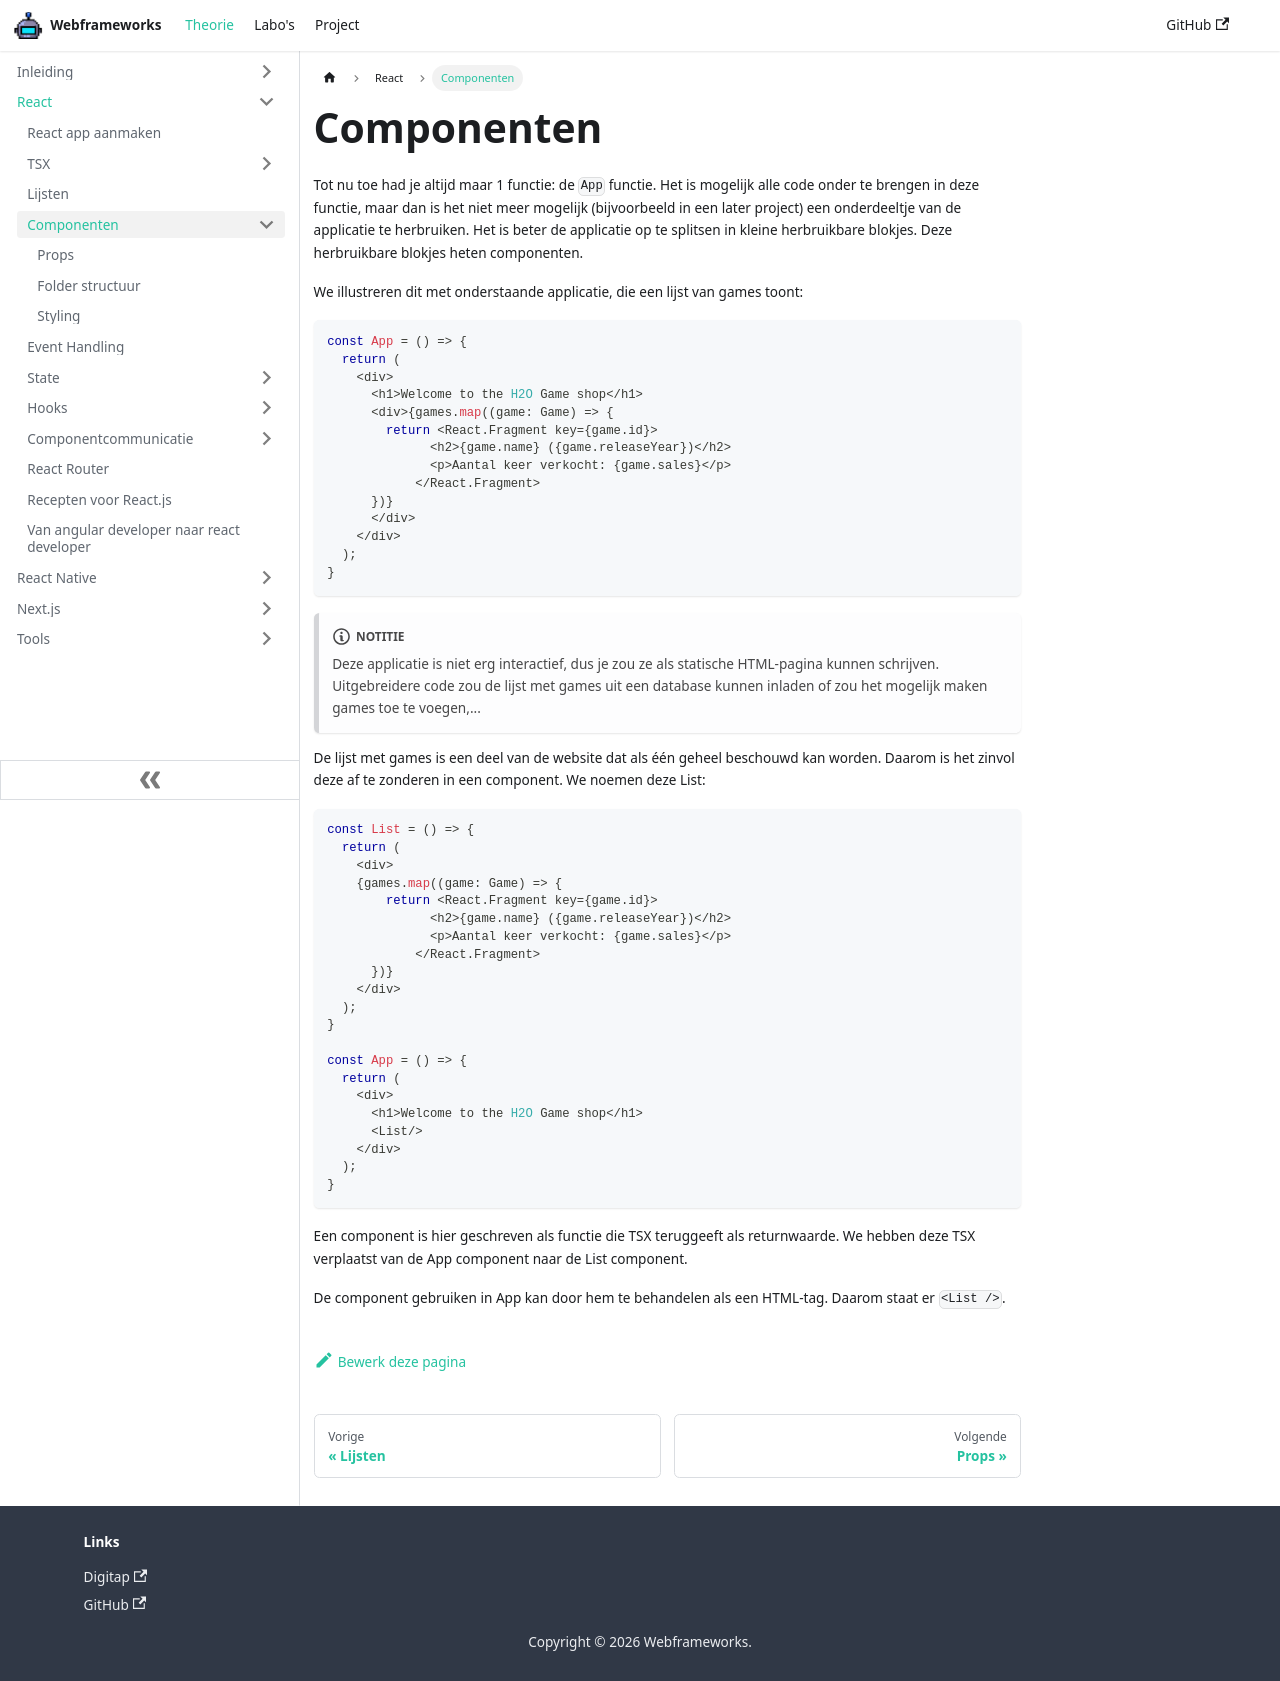

repository: similonap/webframeworks-cursus · page: react/componenten.html · generator: docusaurus

---
sidebar_position: 5
---

# Componenten

Code die gegenereerd wordt door create-react-app bevat één hoofdfunctie: App. Het is mogelijk alle code onder te brengen in deze functie, maar dan is het niet meer mogelijk (bijvoorbeeld in een later project) een onderdeeltje van de applicatie te herbruiken. Het is beter de applicatie op te splitsen in kleine herbruikbare blokjes. Deze herbruikbare blokjes heten componenten.

We illustreren dit met onderstaande applicatie, die een lijst van games toont:

```typescript codesandbox={"template": "react", "filename": "src/App.tsx"}
//hide-start
import React from "react";

interface Game {
  id: number
  name: string,
  releaseYear: number,
  sales: number
}

const games : Game[] = [
  {
    id: 0,
    name: "World of Warcraft",
    releaseYear: 2004,
    sales: 5
  },
  {
    id: 1,
    name: "Valheim",
    releaseYear: 2021,
    sales: 10
  },
  {
    id: 2,
    name: "Minecraft",
    releaseYear: 2011,
    sales: 20
  }
]
//hide-end
const App = () => {
  return (
    <div>
      <h1>Welcome to the H2O Game shop</h1>
      <div>{games.map((game: Game) => {
        return <React.Fragment key={game.id}>
              <h2>{game.name} ({game.releaseYear})</h2>
              <p>Aantal keer verkocht: {game.sales}</p>
            </React.Fragment>
      })}
      </div>
    </div>
  );
}
//hide-start
export default App;
//hide-end
```

:::note 
Deze applicatie is niet erg interactief, dus je zou ze als statische HTML-pagina kunnen schrijven. Uitgebreidere code zou de lijst met games uit een database kunnen inladen of zou het mogelijk maken games toe te voegen,...
:::

De lijst met games is een deel van de website dat als één geheel beschouwd kan worden. Daarom is het zinvol deze af te zonderen in een component. We noemen deze List:

```typescript codesandbox={"template": "react", "filename": "src/App.tsx"}
//hide-start
import React from "react";

interface Game {
  id: number
  name: string,
  releaseYear: number,
  sales: number
}

const games : Game[] = [
  {
    id: 0,
    name: "World of Warcraft",
    releaseYear: 2004,
    sales: 5
  },
  {
    id: 1,
    name: "Valheim",
    releaseYear: 2021,
    sales: 10
  },
  {
    id: 2,
    name: "Minecraft",
    releaseYear: 2011,
    sales: 20
  }
]
//hide-end
const List = () => {
  return (
    <div>
    {games.map((game: Game) => {
        return <React.Fragment key={game.id}>
              <h2>{game.name} ({game.releaseYear})</h2>
              <p>Aantal keer verkocht: {game.sales}</p>
            </React.Fragment>
      })}
    </div>
  );
}

const App = () => {
  return (
    <div>
      <h1>Welcome to the H2O Game shop</h1>
      <List/>
    </div>
  );
}
//hide-start
export default App;
//hide-end
```

Een component is hier geschreven als functie die TSX teruggeeft als returnwaarde. We hebben deze TSX verplaatst van de App component naar de List component.

De component gebruiken in App kan door hem te behandelen als een HTML-tag. Daarom staat er `<List />`.
